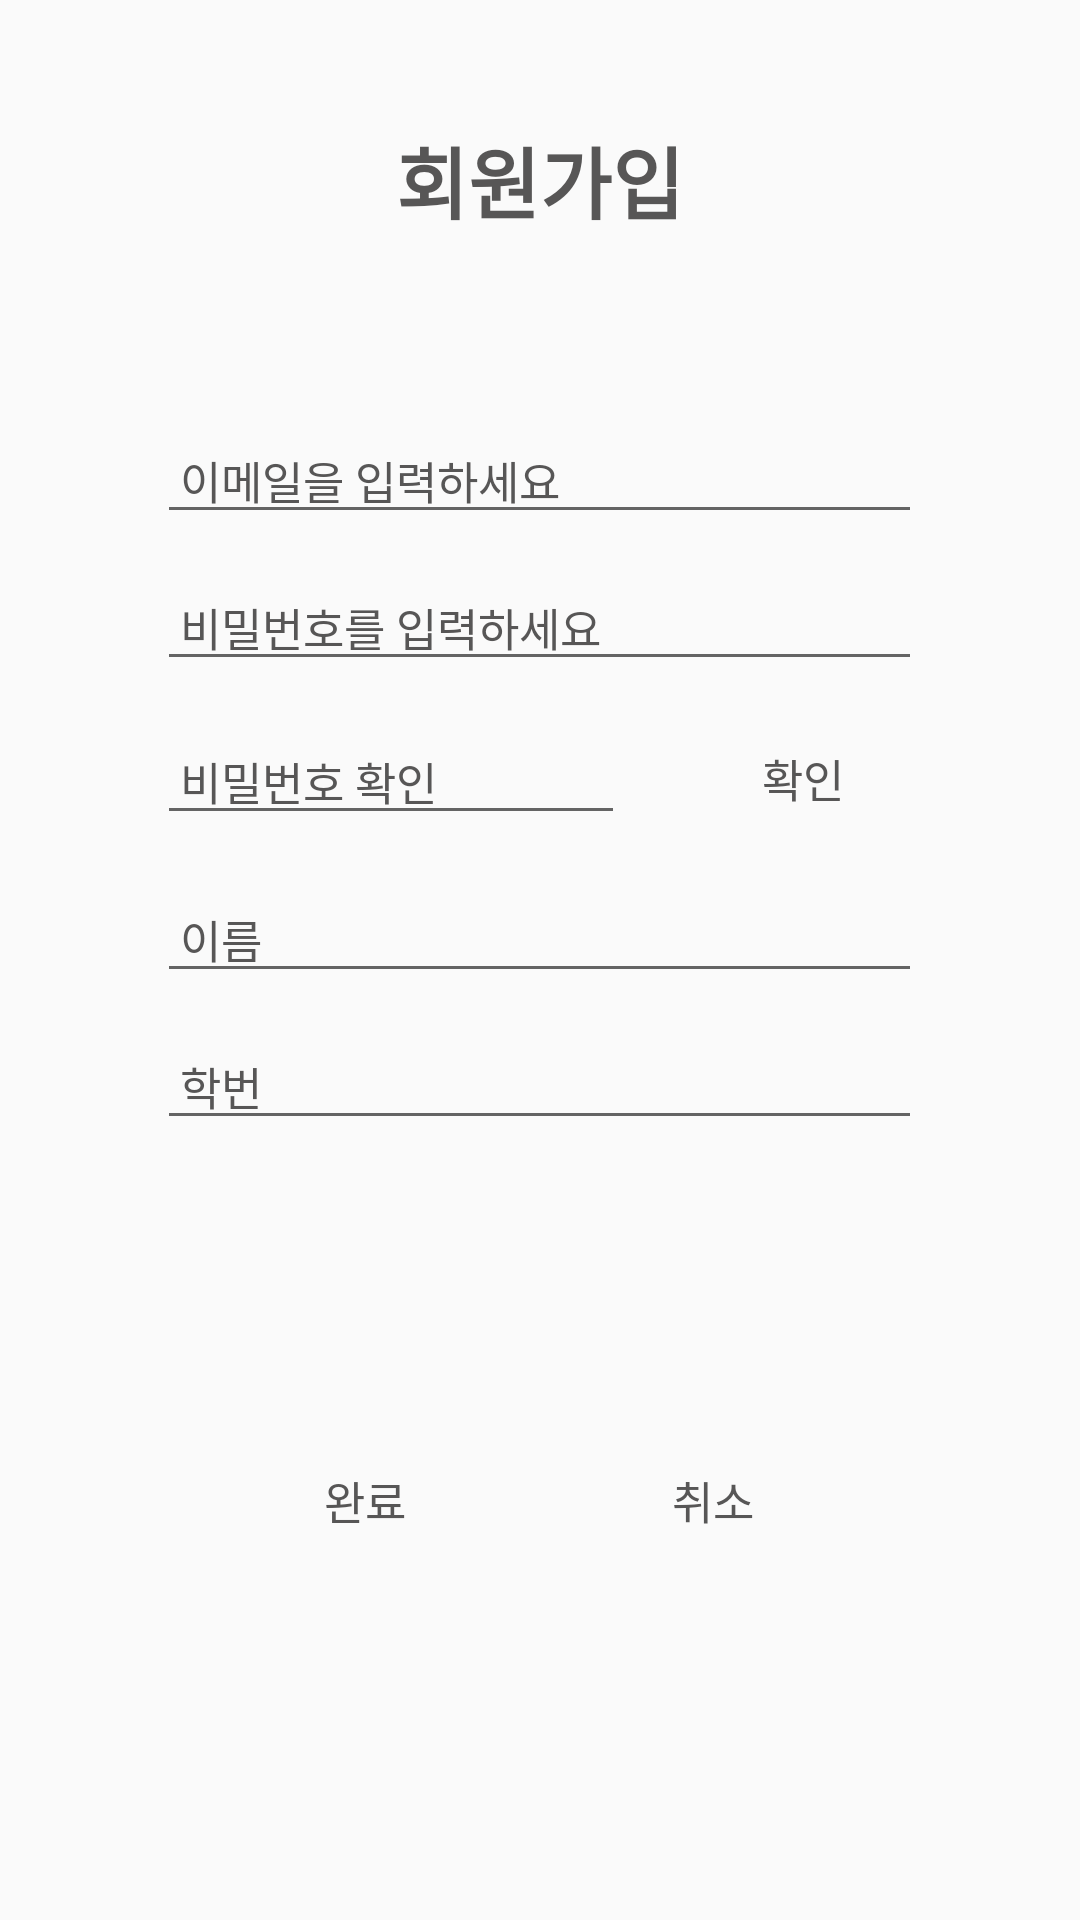

Layout XML and referenced resources for this Android screen:
<!-- AndroidManifest.xml: application theme Theme.MyApplication -->
<!-- res/layout/activity_register.xml -->
<?xml version="1.0" encoding="utf-8"?>
<LinearLayout xmlns:tools="http://schemas.android.com/tools"
    xmlns:android="http://schemas.android.com/apk/res/android"
    android:layout_width="match_parent"
    android:layout_height="match_parent"
    android:orientation="vertical"
    android:layout_gravity="center"
    android:gravity="center">


    <TextView
        android:layout_width="wrap_content"
        android:layout_height="wrap_content"
        android:text="회원가입"
        android:textSize="26dp"
        android:textStyle="bold"
        android:textColor="#575656"
        android:layout_marginBottom="20dp"/>
    <LinearLayout
        android:layout_width="315dp"
        android:layout_height="500dp"
        android:layout_gravity="center"
        android:orientation="vertical"
        android:background="@drawable/rounded_layout2"
        android:textColorHint="#575656"
        android:padding="30dp">

        <EditText
            android:id="@+id/sign_up_email"
            android:layout_width="match_parent"
            android:layout_height="wrap_content"
            android:layout_marginTop="10dp"
            android:hint=" 이메일을 입력하세요"
            android:textColorHint="#575656"
            android:textSize="15dp" />


        <EditText
            android:id="@+id/sign_up_pwd1"
            android:layout_width="match_parent"
            android:layout_height="wrap_content"
            android:layout_marginTop="10dp"
            android:hint=" 비밀번호를 입력하세요"
            android:textColorHint="#575656"
            android:inputType="textPassword"
            android:textSize="15dp" />

        <LinearLayout
            android:layout_width="wrap_content"
            android:layout_height="wrap_content"
            android:orientation="horizontal">

            <EditText
                android:id="@+id/sign_up_pwd2"
                android:layout_width="wrap_content"
                android:layout_height="wrap_content"
                android:layout_marginTop="10dp"
                android:hint=" 비밀번호 확인                "
                android:textColorHint="#575656"
                android:inputType="textPassword"
                android:textSize="15dp" />

            <Button
                android:id="@+id/check_pwd"
                android:layout_width="wrap_content"
                android:layout_height="45dp"
                android:layout_marginLeft="20dp"
                android:layout_marginTop="10dp"
                android:background="@drawable/rounded_main"
                android:text="확인"
                android:textSize="15dp"
                android:textColor="#575656"/>


        </LinearLayout>

        <EditText
            android:id="@+id/sign_up_name"
            android:layout_width="match_parent"
            android:layout_height="wrap_content"
            android:layout_marginTop="10dp"
            android:hint=" 이름"
            android:textColorHint="#575656"
            android:textSize="15dp" />

        <EditText
            android:id="@+id/sign_up_number"
            android:layout_width="match_parent"
            android:layout_height="wrap_content"
            android:layout_marginTop="10dp"
            android:hint=" 학번"
            android:textColorHint="#575656"
            android:textSize="15dp" />


        <LinearLayout
            android:layout_width="match_parent"
            android:layout_height="100dp"
            android:layout_gravity="center"
            android:gravity="center"
            android:layout_marginTop="70dp"
            android:orientation="horizontal">

            <Button
                android:id="@+id/sign_up_btn"
                android:layout_width="86dp"
                android:layout_height="50dp"
                android:background="@drawable/rounded_main"
                android:text="완료"
                android:textSize="15dp"
                android:textColor="#575656"/>

            <Button
                android:id="@+id/cancel_btn"
                android:layout_width="86dp"
                android:layout_height="50dp"
                android:background="@drawable/rounded_main"
                android:text="취소"
                android:layout_marginLeft="30dp"
                android:textSize="15dp"
                android:textColor="#575656"/>


        </LinearLayout>

    </LinearLayout>



</LinearLayout>
<!-- resources referenced by this layout -->
<resources>
  <style name="Theme.MyApplication" parent="Theme.AppCompat.Light">
          
          <item name="colorPrimary">#CCCCCC</item>
          <item name="colorPrimaryVariant">@color/colorPrimaryDark</item>
          <item name="colorOnPrimary">@color/white</item>
          <item name="titleTextColor">@color/black</item>
          <item name="android:statusBarColor" tools:targetApi="l">#656565</item>
  
  
      </style>
  <color name="colorPrimaryDark">#1D4273</color>
  <color name="white">#FFFFFFFF</color>
  <color name="black">#FF000000</color>
</resources>
